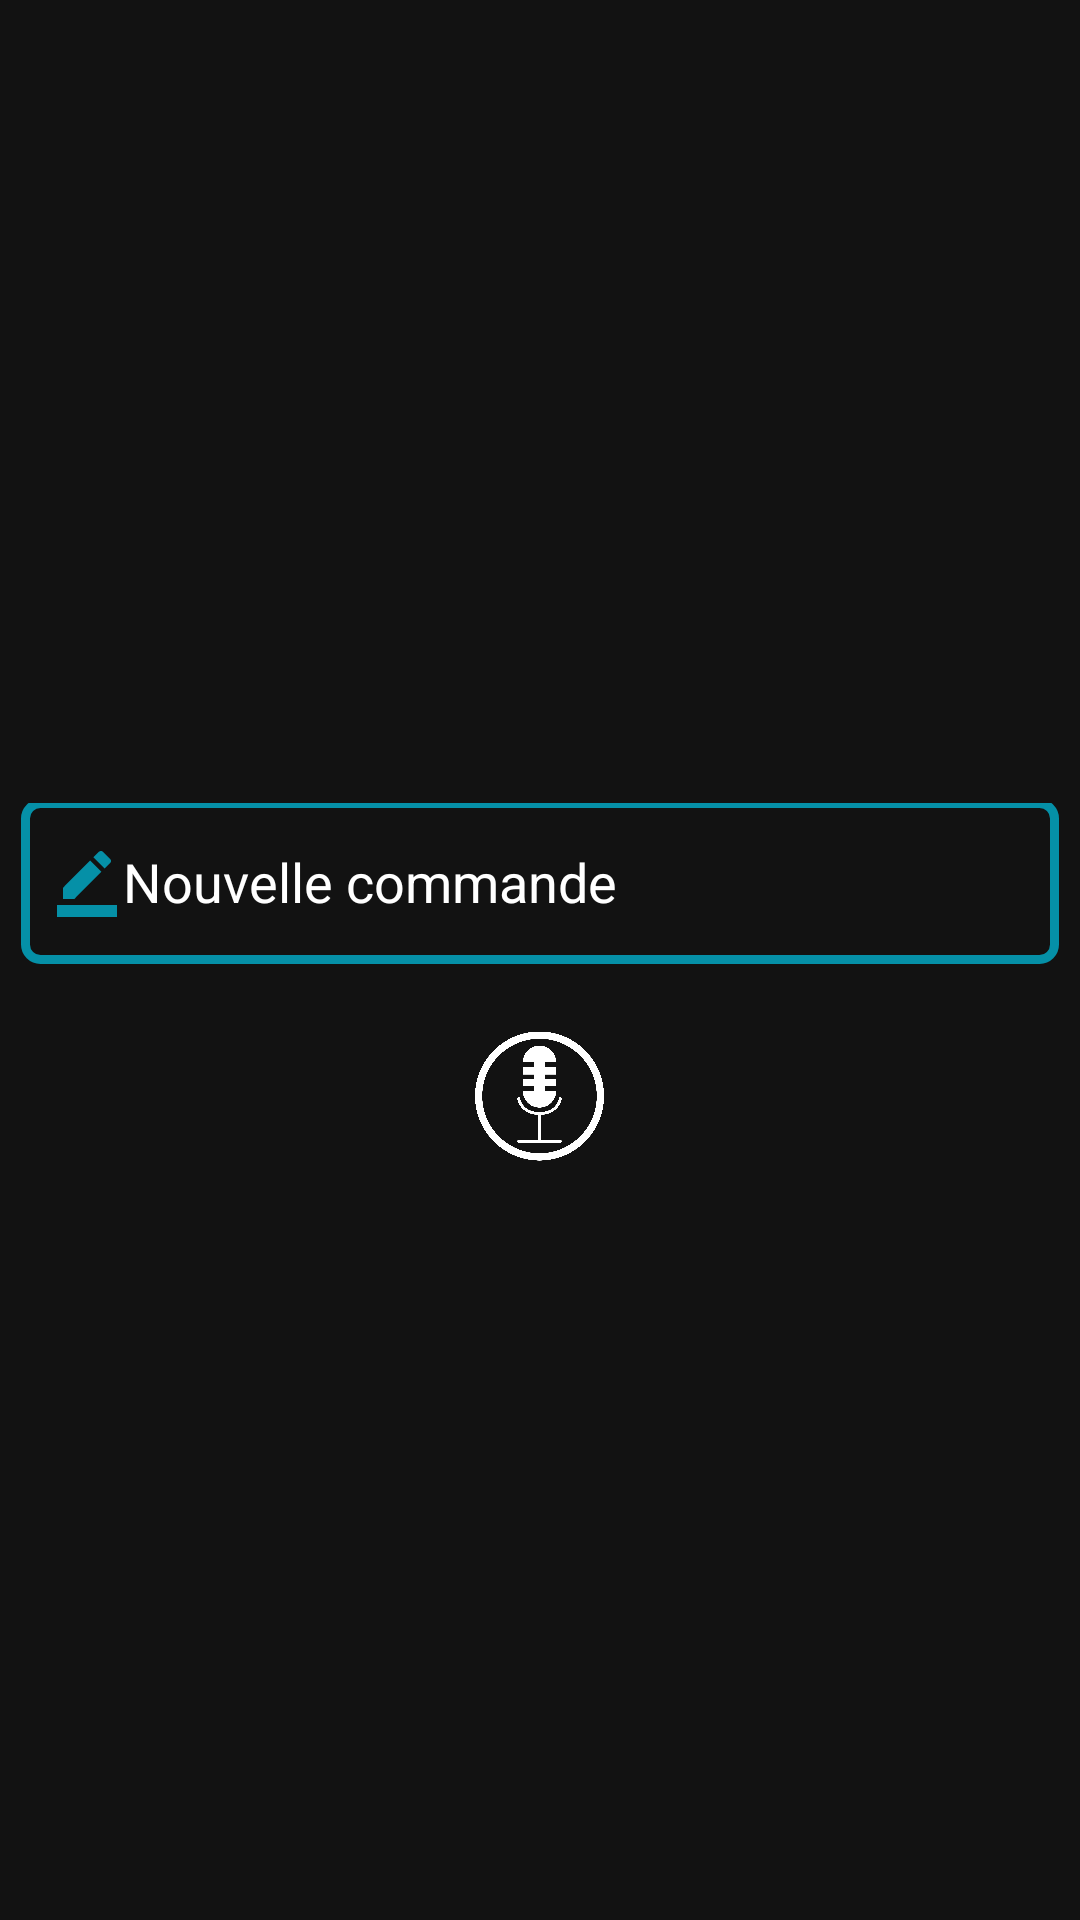

Reconstruct the res/layout file that produces this screen, plus the resources it refers to.
<!-- AndroidManifest.xml: application theme Theme.AppBeta -->
<!-- res/layout/fragment_edit_dialog.xml -->
<?xml version="1.0" encoding="utf-8"?>
<androidx.constraintlayout.widget.ConstraintLayout xmlns:android="http://schemas.android.com/apk/res/android"
    xmlns:app="http://schemas.android.com/apk/res-auto"
    xmlns:tools="http://schemas.android.com/tools"
    android:layout_width="match_parent"
    android:layout_height="150dp"
    android:layout_marginLeft="10dp"
    android:layout_marginRight="10dp"
    android:background="@color/transparent">


    <LinearLayout
        android:layout_width="match_parent"
        android:layout_height="120dp"
        android:orientation="vertical"
        android:layout_marginTop="15dp"
        android:gravity="center"
        app:layout_constraintBottom_toBottomOf="parent"
        app:layout_constraintEnd_toEndOf="parent"
        app:layout_constraintStart_toStartOf="parent"
        app:layout_constraintTop_toTopOf="parent">

        <EditText
            android:id="@+id/editText"
            android:layout_width="match_parent"
            android:layout_height="55dp"
            android:padding="10dp"
            android:layout_marginLeft="7dp"
            android:layout_marginRight="7dp"
            android:drawableLeft="@drawable/pencil"
            android:ems="10"
            android:hint="Nouvelle commande"
            android:inputType="text"
            android:background="@drawable/costum_edit_text"
            android:textColor="@color/white"
            android:textColorHint="@color/white" />

        <ImageView
            android:id="@+id/recordDialog"
            android:layout_width="43dp"
            android:layout_height="48dp"
            android:layout_marginTop="20dp"
            android:contentDescription="record"
            app:srcCompat="@drawable/record_button"
            tools:ignore="UnknownId" />


    </LinearLayout>


</androidx.constraintlayout.widget.ConstraintLayout>
<!-- resources referenced by this layout -->
<resources>
  <color name="transparent">#00FFFFFF</color>
  <color name="white">#FFFFFFFF</color>
  <!-- drawable costum_edit_text (drawable) -->
  <?xml version="1.0" encoding="utf-8"?>
  <shape android:shape="rectangle" xmlns:android="http://schemas.android.com/apk/res/android">
      <stroke android:color="#0590A7" android:width="3dp" />
      <corners android:radius="5dp" />
  
  
  
  
  
  
  
  
  
  
  
  
  </shape>
  <!-- drawable pencil (drawable) -->
  <vector android:height="24dp" android:tint="#0590A7"
      android:viewportHeight="24" android:viewportWidth="24"
      android:width="24dp" xmlns:android="http://schemas.android.com/apk/res/android">
      <path android:fillColor="@android:color/white" android:pathData="M22,24H2v-4h20V24zM13.06,5.19l3.75,3.75L7.75,18H4v-3.75L13.06,5.19zM17.88,7.87l-3.75,-3.75l1.83,-1.83c0.39,-0.39 1.02,-0.39 1.41,0l2.34,2.34c0.39,0.39 0.39,1.02 0,1.41L17.88,7.87z"/>
  </vector>
  <!-- drawable record_button: png bitmap (drawable, 60421 bytes) -->
  <style name="Theme.AppBeta" parent="Theme.MaterialComponents.NoActionBar">
          
          <item name="colorPrimary">@color/white</item>
          <item name="colorPrimaryVariant">@color/white</item>
          <item name="colorOnPrimary">@color/white</item>
  
          
          <item name="colorSecondary">@color/white</item>
          <item name="colorSecondaryVariant">@color/white</item>
          <item name="colorOnSecondary">@color/black</item>
          
          <item name="android:statusBarColor">?attr/colorPrimaryVariant</item>
          
      </style>
  <color name="black">#222020</color>
</resources>
